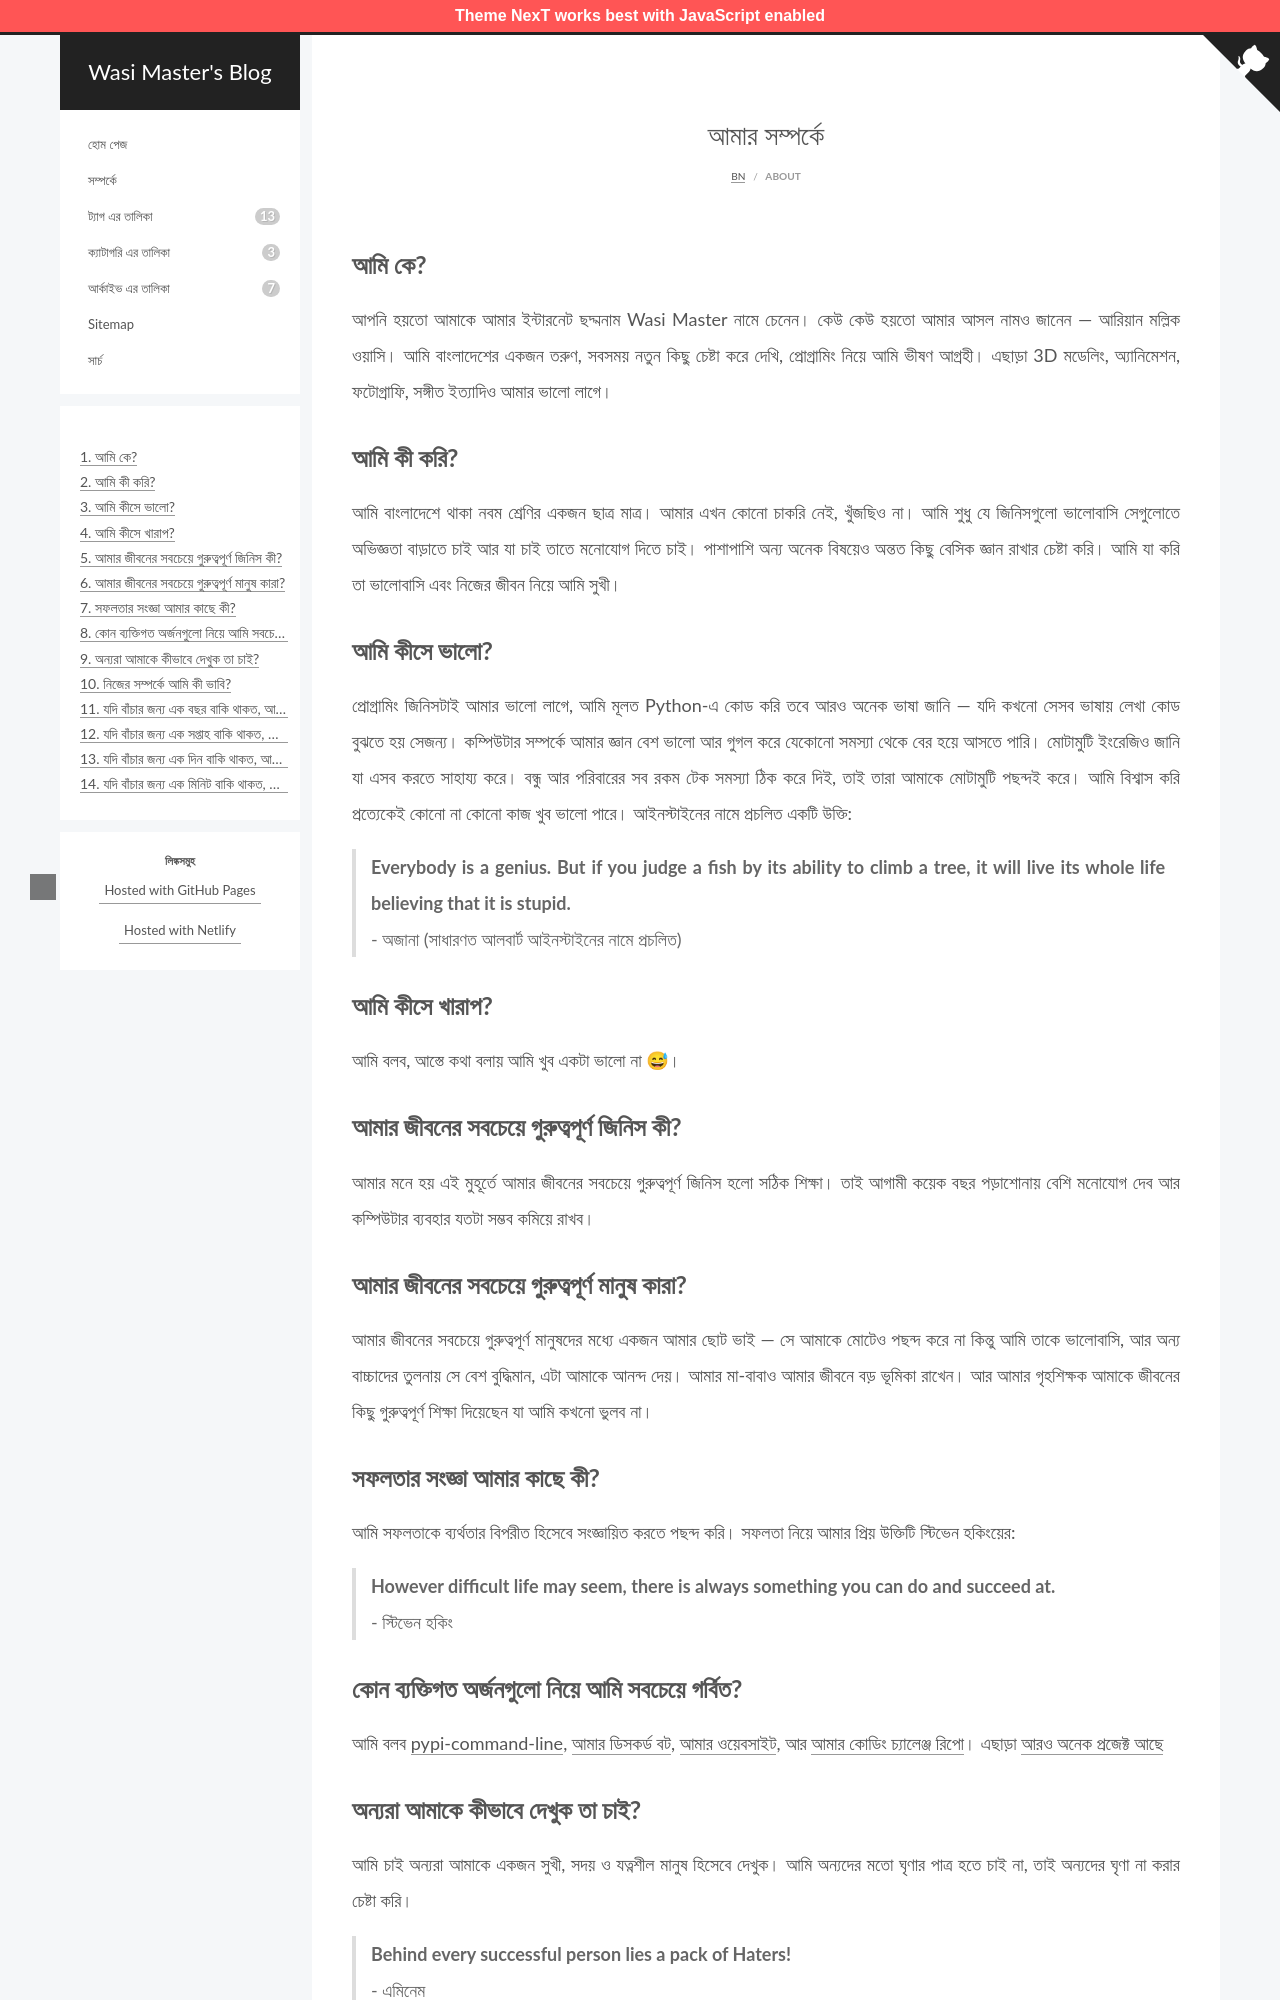

repository: wasi-master/blog · page: bn/about/index.html · generator: jekyll

---
title: আমার সম্পর্কে
date: 2022-01-01 00:00:00
comments: false
---

## আমি কে?

আপনি হয়তো আমাকে আমার ইন্টারনেট ছদ্মনাম Wasi Master নামে চেনেন। কেউ কেউ হয়তো আমার আসল নামও জানেন — আরিয়ান মল্লিক ওয়াসি। আমি বাংলাদেশের একজন তরুণ, সবসময় নতুন কিছু চেষ্টা করে দেখি, প্রোগ্রামিং নিয়ে আমি ভীষণ আগ্রহী। এছাড়া 3D মডেলিং, অ্যানিমেশন, ফটোগ্রাফি, সঙ্গীত ইত্যাদিও আমার ভালো লাগে।

## আমি কী করি?

আমি বাংলাদেশে থাকা নবম শ্রেণির একজন ছাত্র মাত্র। আমার এখন কোনো চাকরি নেই, খুঁজছিও না। আমি শুধু যে জিনিসগুলো ভালোবাসি সেগুলোতে অভিজ্ঞতা বাড়াতে চাই আর যা চাই তাতে মনোযোগ দিতে চাই। পাশাপাশি অন্য অনেক বিষয়েও অন্তত কিছু বেসিক জ্ঞান রাখার চেষ্টা করি। আমি যা করি তা ভালোবাসি এবং নিজের জীবন নিয়ে আমি সুখী।

## আমি কীসে ভালো?

প্রোগ্রামিং জিনিসটাই আমার ভালো লাগে, আমি মূলত Python-এ কোড করি তবে আরও অনেক ভাষা জানি — যদি কখনো সেসব ভাষায় লেখা কোড বুঝতে হয় সেজন্য। কম্পিউটার সম্পর্কে আমার জ্ঞান বেশ ভালো আর গুগল করে যেকোনো সমস্যা থেকে বের হয়ে আসতে পারি। মোটামুটি ইংরেজিও জানি যা এসব করতে সাহায্য করে। বন্ধু আর পরিবারের সব রকম টেক সমস্যা ঠিক করে দিই, তাই তারা আমাকে মোটামুটি পছন্দই করে। আমি বিশ্বাস করি প্রত্যেকেই কোনো না কোনো কাজ খুব ভালো পারে। আইনস্টাইনের নামে প্রচলিত একটি উক্তি:

> **Everybody is a genius. But if you judge a fish by its ability to climb a tree, it will live its whole life believing that it is stupid.**
> \- অজানা (সাধারণত আলবার্ট আইনস্টাইনের নামে প্রচলিত)

## আমি কীসে খারাপ?

আমি বলব, আস্তে কথা বলায় আমি খুব একটা ভালো না 😅।

## আমার জীবনের সবচেয়ে গুরুত্বপূর্ণ জিনিস কী?

আমার মনে হয় এই মুহূর্তে আমার জীবনের সবচেয়ে গুরুত্বপূর্ণ জিনিস হলো সঠিক শিক্ষা। তাই আগামী কয়েক বছর পড়াশোনায় বেশি মনোযোগ দেব আর কম্পিউটার ব্যবহার যতটা সম্ভব কমিয়ে রাখব।

## আমার জীবনের সবচেয়ে গুরুত্বপূর্ণ মানুষ কারা?

আমার জীবনের সবচেয়ে গুরুত্বপূর্ণ মানুষদের মধ্যে একজন আমার ছোট ভাই — সে আমাকে মোটেও পছন্দ করে না কিন্তু আমি তাকে ভালোবাসি, আর অন্য বাচ্চাদের তুলনায় সে বেশ বুদ্ধিমান, এটা আমাকে আনন্দ দেয়। আমার মা-বাবাও আমার জীবনে বড় ভূমিকা রাখেন। আর আমার গৃহশিক্ষক আমাকে জীবনের কিছু গুরুত্বপূর্ণ শিক্ষা দিয়েছেন যা আমি কখনো ভুলব না।

## সফলতার সংজ্ঞা আমার কাছে কী?

আমি সফলতাকে ব্যর্থতার বিপরীত হিসেবে সংজ্ঞায়িত করতে পছন্দ করি। সফলতা নিয়ে আমার প্রিয় উক্তিটি স্টিভেন হকিংয়ের:

> **However difficult life may seem, there is always something you can do and succeed at.**
> \- স্টিভেন হকিং
